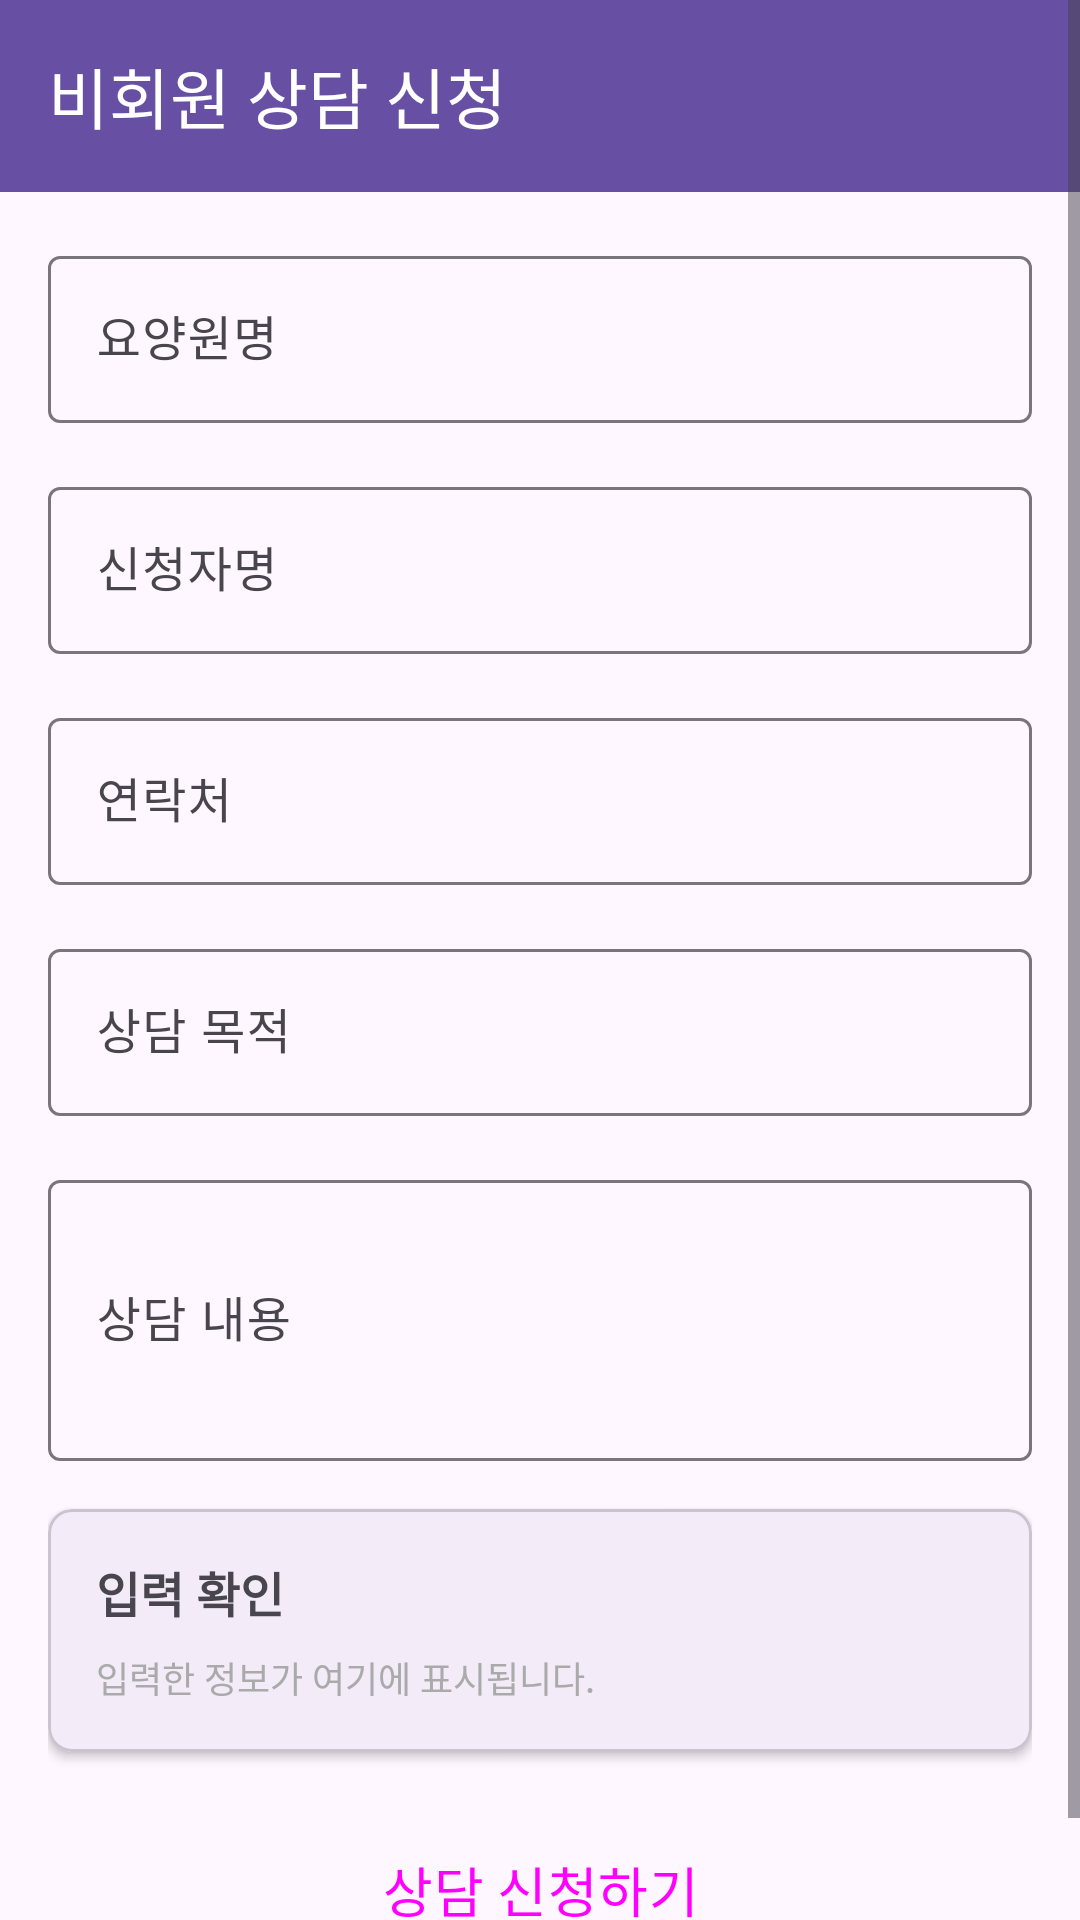

Here is an Android app screen rendered from its layout file. Give the layout XML and the strings, colors and styles it references.
<!-- AndroidManifest.xml: application theme Theme.CodeRelief -->
<!-- res/layout/fragment_consultation.xml -->
<?xml version="1.0" encoding="utf-8"?>
<ScrollView xmlns:android="http://schemas.android.com/apk/res/android"
    xmlns:app="http://schemas.android.com/apk/res-auto"
    android:layout_width="match_parent"
    android:layout_height="match_parent"
    android:fillViewport="true">

    <LinearLayout
        android:layout_width="match_parent"
        android:layout_height="wrap_content"
        android:orientation="vertical">

        
        <com.google.android.material.appbar.MaterialToolbar
            android:id="@+id/toolbar"
            android:layout_width="match_parent"
            android:layout_height="?attr/actionBarSize"
            android:background="?attr/colorPrimary"
            app:title="비회원 상담 신청"
            app:titleTextColor="@color/white"
            app:navigationIcon="@drawable/ic_arrow_back_24" />

        
        <LinearLayout
            android:layout_width="match_parent"
            android:layout_height="wrap_content"
            android:orientation="vertical"
            android:padding="16dp">

        
        <com.google.android.material.textfield.TextInputLayout
            android:layout_width="match_parent"
            android:layout_height="wrap_content"
            android:layout_marginBottom="16dp"
            android:hint="요양원명"
            style="@style/Widget.Material3.TextInputLayout.OutlinedBox">

            <com.google.android.material.textfield.TextInputEditText
                android:id="@+id/etInstitutionName"
                android:layout_width="match_parent"
                android:layout_height="wrap_content"
                android:inputType="text"
                android:maxLines="1" />

        </com.google.android.material.textfield.TextInputLayout>

        
        <com.google.android.material.textfield.TextInputLayout
            android:layout_width="match_parent"
            android:layout_height="wrap_content"
            android:layout_marginBottom="16dp"
            android:hint="신청자명"
            style="@style/Widget.Material3.TextInputLayout.OutlinedBox">

            <com.google.android.material.textfield.TextInputEditText
                android:id="@+id/etApplicantName"
                android:layout_width="match_parent"
                android:layout_height="wrap_content"
                android:inputType="textPersonName"
                android:maxLines="1" />

        </com.google.android.material.textfield.TextInputLayout>

        
        <com.google.android.material.textfield.TextInputLayout
            android:layout_width="match_parent"
            android:layout_height="wrap_content"
            android:layout_marginBottom="16dp"
            android:hint="연락처"
            style="@style/Widget.Material3.TextInputLayout.OutlinedBox">

            <com.google.android.material.textfield.TextInputEditText
                android:id="@+id/etApplicantPhone"
                android:layout_width="match_parent"
                android:layout_height="wrap_content"
                android:inputType="phone"
                android:maxLines="1" />

        </com.google.android.material.textfield.TextInputLayout>

        
        <com.google.android.material.textfield.TextInputLayout
            android:layout_width="match_parent"
            android:layout_height="wrap_content"
            android:layout_marginBottom="16dp"
            android:hint="상담 목적"
            style="@style/Widget.Material3.TextInputLayout.OutlinedBox">

            <com.google.android.material.textfield.TextInputEditText
                android:id="@+id/etConsultationPurpose"
                android:layout_width="match_parent"
                android:layout_height="wrap_content"
                android:inputType="text"
                android:maxLines="2" />

        </com.google.android.material.textfield.TextInputLayout>

        
        <com.google.android.material.textfield.TextInputLayout
            android:layout_width="match_parent"
            android:layout_height="wrap_content"
            android:layout_marginBottom="16dp"
            android:hint="상담 내용"
            style="@style/Widget.Material3.TextInputLayout.OutlinedBox">

            <com.google.android.material.textfield.TextInputEditText
                android:id="@+id/etConsultationContent"
                android:layout_width="match_parent"
                android:layout_height="wrap_content"
                android:inputType="textMultiLine"
                android:minLines="3"
                android:maxLines="5" />

        </com.google.android.material.textfield.TextInputLayout>

        

        
        <com.google.android.material.card.MaterialCardView
            android:layout_width="match_parent"
            android:layout_height="wrap_content"
            android:layout_marginBottom="16dp"
            app:cardElevation="2dp"
            app:cardCornerRadius="8dp">

            <LinearLayout
                android:layout_width="match_parent"
                android:layout_height="wrap_content"
                android:orientation="vertical"
                android:padding="16dp">

                <TextView
                    android:layout_width="match_parent"
                    android:layout_height="wrap_content"
                    android:text="입력 확인"
                    android:textStyle="bold"
                    android:textSize="16sp"
                    android:layout_marginBottom="8dp" />

                <TextView
                    android:id="@+id/tvInputPreview"
                    android:layout_width="match_parent"
                    android:layout_height="wrap_content"
                    android:text="입력한 정보가 여기에 표시됩니다."
                    android:textSize="12sp"
                    android:textColor="@android:color/darker_gray" />

            </LinearLayout>

        </com.google.android.material.card.MaterialCardView>

        
        <Button
            android:id="@+id/btnSubmit"
            android:layout_width="match_parent"
            android:layout_height="60dp"
            android:text="상담 신청하기"
            android:textSize="18sp"
            style="@style/Widget.Material3.Button" />

        </LinearLayout>

    </LinearLayout>

</ScrollView>
<!-- resources referenced by this layout -->
<resources>
  <color name="white">#FFFFFFFF</color>
  <style name="Theme.CodeRelief" parent="Base.Theme.CodeRelief" />
  <style name="Base.Theme.CodeRelief" parent="Theme.Material3.DayNight.NoActionBar">
          
          
      </style>
</resources>
